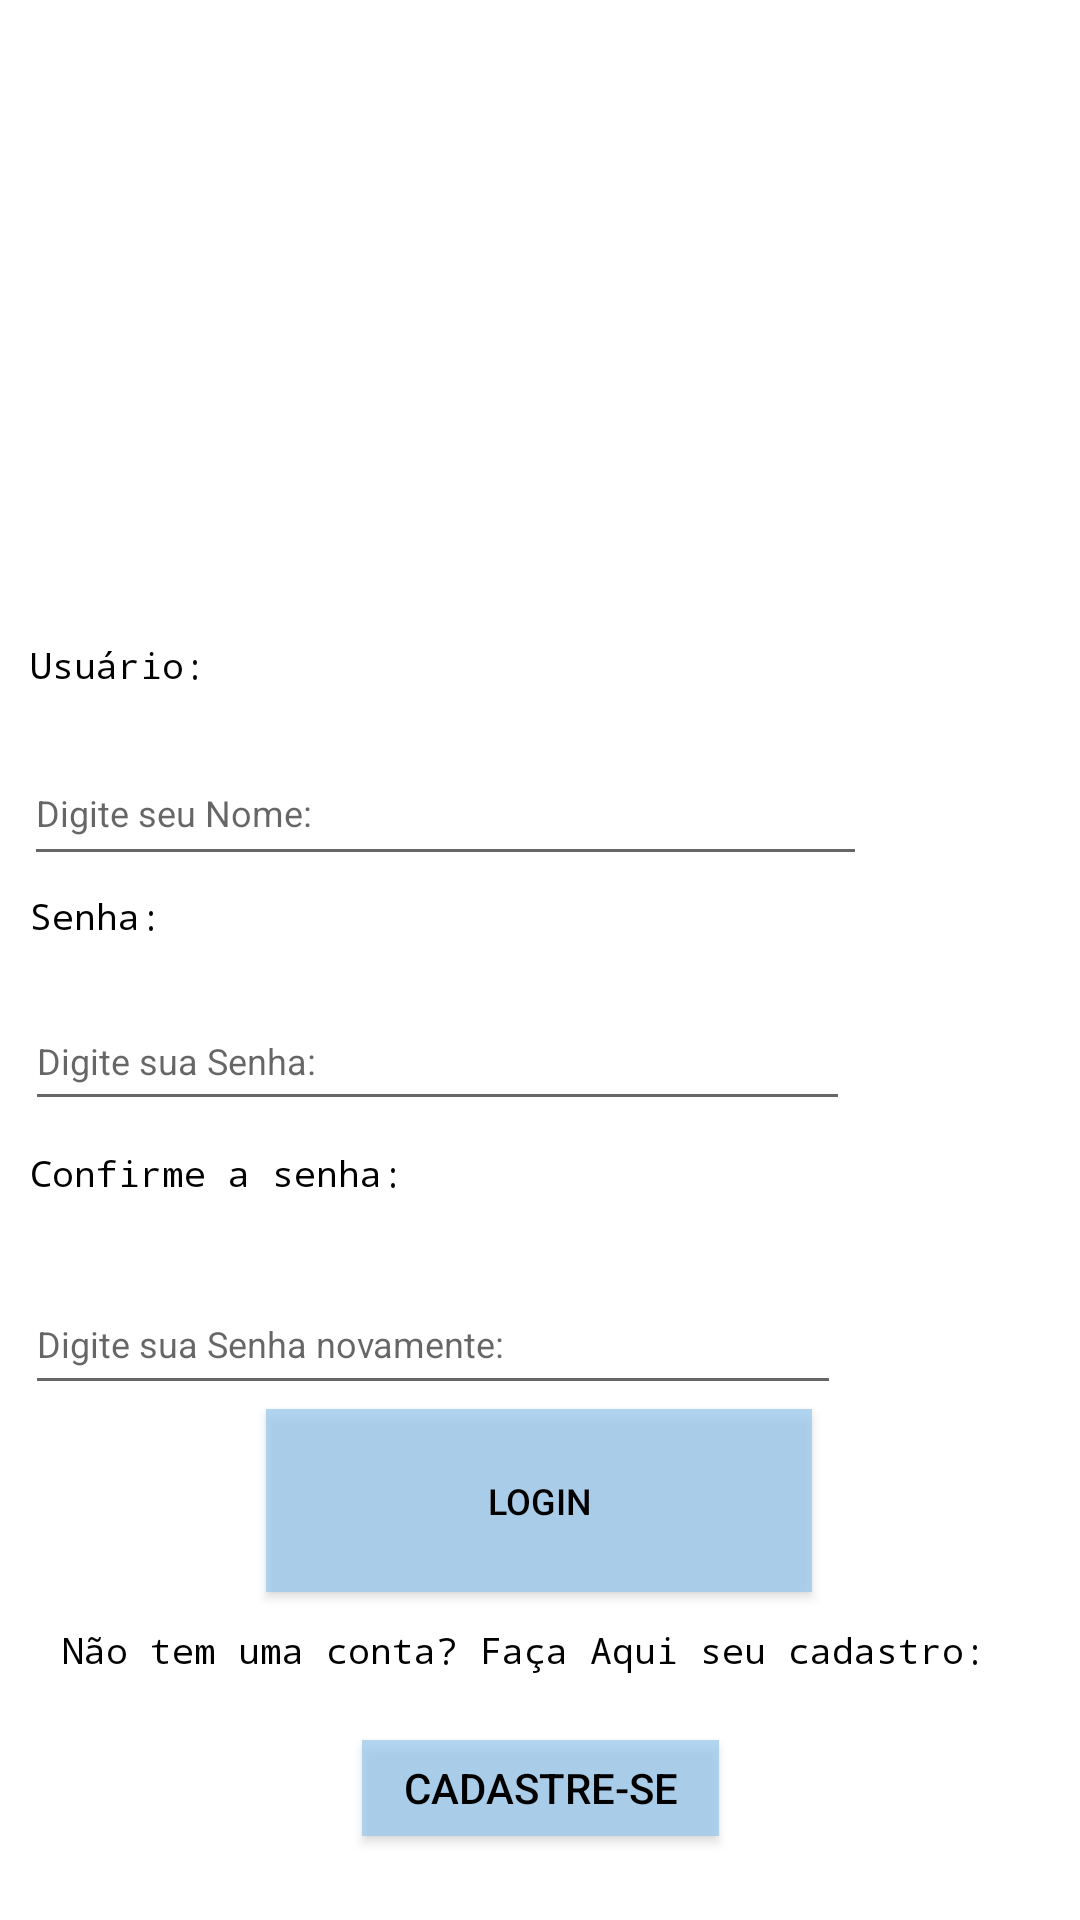

Write the Android layout XML for this screen, with the resource values it uses.
<!-- AndroidManifest.xml: application theme Theme.AppCompat.Light.NoActionBar -->
<!-- res/layout/activity_login.xml -->
<?xml version="1.0" encoding="utf-8"?>
<android.support.constraint.ConstraintLayout xmlns:android="http://schemas.android.com/apk/res/android"
    xmlns:app="http://schemas.android.com/apk/res-auto"
    xmlns:tools="http://schemas.android.com/tools"
    style="@style/TELA"
    android:layout_width="match_parent"
    android:layout_height="match_parent"
    tools:context=".Login">

    <ImageButton
        android:id="@+id/btn_menu2"
        style="@style/BOTAO"
        android:layout_width="95dp"
        android:layout_height="75dp"
        android:backgroundTint="#00FFFFFF"
        android:scaleType="fitXY"
        app:layout_constraintBottom_toBottomOf="parent"
        app:layout_constraintEnd_toEndOf="parent"
        app:layout_constraintHorizontal_bias="1.0"
        app:layout_constraintStart_toStartOf="parent"
        app:layout_constraintTop_toTopOf="parent"
        app:layout_constraintVertical_bias="0.003"
        app:srcCompat="@drawable/ic_menub"
        tools:ignore="SpeakableTextPresentCheck,ImageContrastCheck" />

    <TextView
        android:id="@+id/textView9"
        style="@style/TEXTO"
        android:layout_width="235dp"
        android:layout_height="62dp"
        android:fontFamily="monospace"
        android:text="@string/NomeUsu"
        android:textSize="12sp"
        app:layout_constraintBottom_toBottomOf="parent"
        app:layout_constraintEnd_toEndOf="parent"
        app:layout_constraintHorizontal_bias="0.079"
        app:layout_constraintStart_toStartOf="parent"
        app:layout_constraintTop_toTopOf="parent"
        app:layout_constraintVertical_bias="0.369" />

    <Button
        android:id="@+id/btnsignup1"
        style="@style/BOTAO"
        android:layout_width="119dp"
        android:layout_height="32dp"
        android:text="@string/Cadastro"
        app:layout_constraintBottom_toBottomOf="parent"
        app:layout_constraintEnd_toEndOf="parent"
        app:layout_constraintStart_toStartOf="parent"
        app:layout_constraintTop_toTopOf="parent"
        app:layout_constraintVertical_bias="0.954" />

    <EditText
        android:id="@+id/repassword1"
        style="@style/TEXTO"
        android:layout_width="272dp"
        android:layout_height="44dp"
        android:ems="10"
        android:hint="@string/InstruRepSenha"
        android:inputType="textPassword"
        android:textSize="12sp"
        app:layout_constraintBottom_toBottomOf="parent"
        app:layout_constraintEnd_toEndOf="parent"
        app:layout_constraintHorizontal_bias="0.096"
        app:layout_constraintStart_toStartOf="parent"
        app:layout_constraintTop_toTopOf="parent"
        app:layout_constraintVertical_bias="0.712" />

    <EditText
        android:id="@+id/password1"
        style="@style/TEXTO"
        android:layout_width="275dp"
        android:layout_height="43dp"
        android:ems="10"
        android:hint="@string/InstruSenha"
        android:inputType="textPassword"
        android:textSize="12sp"
        app:layout_constraintBottom_toBottomOf="parent"
        app:layout_constraintEnd_toEndOf="parent"
        app:layout_constraintHorizontal_bias="0.098"
        app:layout_constraintStart_toStartOf="parent"
        app:layout_constraintTop_toTopOf="parent"
        app:layout_constraintVertical_bias="0.554" />

    <TextView
        android:id="@+id/textView8"
        style="@style/TEXTO"
        android:layout_width="235dp"
        android:layout_height="62dp"
        android:fontFamily="monospace"
        android:text="@string/SenhaUsu"
        android:textSize="12sp"
        app:layout_constraintBottom_toBottomOf="parent"
        app:layout_constraintEnd_toEndOf="parent"
        app:layout_constraintHorizontal_bias="0.079"
        app:layout_constraintStart_toStartOf="parent"
        app:layout_constraintTop_toTopOf="parent"
        app:layout_constraintVertical_bias="0.514" />

    <Button
        android:id="@+id/btnLoga"
        style="@style/BOTAO"
        android:layout_width="182dp"
        android:layout_height="61dp"
        android:text="@string/Login"
        android:textSize="12sp"
        app:layout_constraintBottom_toBottomOf="parent"
        app:layout_constraintEnd_toEndOf="parent"
        app:layout_constraintHorizontal_bias="0.498"
        app:layout_constraintStart_toStartOf="parent"
        app:layout_constraintTop_toTopOf="parent"
        app:layout_constraintVertical_bias="0.811" />

    <TextView
        android:id="@+id/textView"
        style="@style/TEXTO"
        android:layout_width="235dp"
        android:layout_height="62dp"
        android:fontFamily="monospace"
        android:text="@string/RepSenhaUsu"
        android:textSize="12sp"
        app:layout_constraintBottom_toBottomOf="parent"
        app:layout_constraintEnd_toEndOf="parent"
        app:layout_constraintHorizontal_bias="0.079"
        app:layout_constraintStart_toStartOf="parent"
        app:layout_constraintTop_toTopOf="parent"
        app:layout_constraintVertical_bias="0.662" />

    <EditText
        android:id="@+id/username1"
        style="@style/TEXTO"
        android:layout_width="281dp"
        android:layout_height="45dp"
        android:ems="10"
        android:hint="@string/InstruNome"
        android:inputType="textPersonName"
        android:textSize="12sp"
        app:layout_constraintBottom_toBottomOf="parent"
        app:layout_constraintEnd_toEndOf="parent"
        app:layout_constraintHorizontal_bias="0.102"
        app:layout_constraintStart_toStartOf="parent"
        app:layout_constraintTop_toTopOf="parent"
        app:layout_constraintVertical_bias="0.415" />

    <TextView
        android:id="@+id/textView7"
        style="@style/TEXTO"
        android:layout_width="318dp"
        android:layout_height="28dp"
        android:fontFamily="monospace"
        android:text="@string/textoCad"
        android:textSize="12sp"
        app:layout_constraintBottom_toBottomOf="parent"
        app:layout_constraintEnd_toEndOf="parent"
        app:layout_constraintHorizontal_bias="0.495"
        app:layout_constraintStart_toStartOf="parent"
        app:layout_constraintTop_toTopOf="parent"
        app:layout_constraintVertical_bias="0.885" />

    <ImageView
        android:id="@+id/imageView20"
        android:layout_width="163dp"
        android:layout_height="144dp"
        android:src="@drawable/usuazul"
        app:layout_constraintBottom_toBottomOf="parent"
        app:layout_constraintEnd_toEndOf="parent"
        app:layout_constraintStart_toStartOf="parent"
        app:layout_constraintTop_toTopOf="parent"
        app:layout_constraintVertical_bias="0.091" />

</android.support.constraint.ConstraintLayout>
<!-- resources referenced by this layout -->
<resources>
  <string name="Cadastro">Cadastre-se</string>
  <string name="InstruNome">Digite seu Nome: </string>
  <string name="InstruRepSenha">Digite sua Senha novamente: </string>
  
      //Activity_Livros-LinkAmazon
  <string name="InstruSenha">Digite sua Senha: </string>
  <string name="Login">Login</string>
  <string name="NomeUsu">Usuário: </string>
  <string name="RepSenhaUsu">Confirme a senha: </string>
  <string name="SenhaUsu">Senha: </string>
  <string name="textoCad"> Não tem uma conta? Faça Aqui seu cadastro: </string>
  <style name="BOTAO">
          <item name="android:textColor">#000</item>
          <item name="android:background">#B797C8EF</item>
      </style>
  <style name="TELA">
          <item name="android:background">#FFF</item>
      </style>
  <style name="TEXTO">
        <item name="android:textColor">#000</item>
    </style>
</resources>
